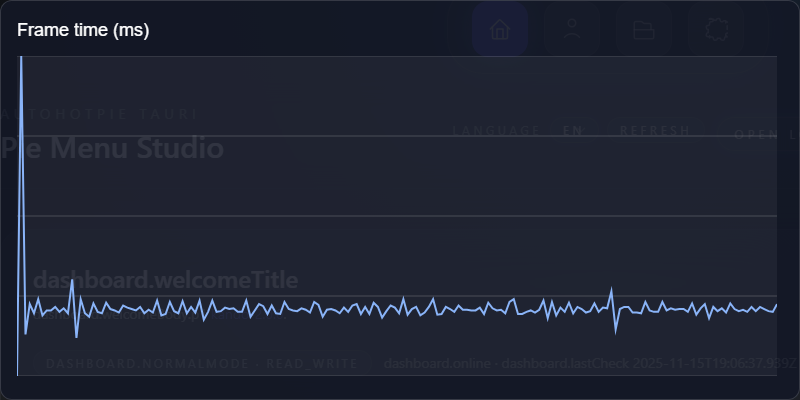

Source data for this figure (header and first rows):
frame, index, frame_time_ms
1, 0, 7.2
2, 1, 52.6
3, 2, 13.1
4, 3, 17.4
5, 4, 16.1
6, 5, 18.1
7, 6, 15.8
8, 7, 16.5
9, 8, 16.5
10, 9, 17
11, 10, 16.3
12, 11, 16.8
13, 12, 16.1
14, 13, 20.9
15, 14, 12.6
16, 15, 18.1
17, 16, 16.1
18, 17, 15.6
19, 18, 17.5
20, 19, 16.3
21, 20, 16.1
22, 21, 17.6
23, 22, 16.7
24, 23, 16.5
25, 24, 16.2
26, 25, 17.2
27, 26, 16.9
28, 27, 16.7
29, 28, 16.5
30, 29, 17
31, 30, 16.1
32, 31, 16.6
33, 32, 16.2
34, 33, 17.9
35, 34, 15.8
36, 35, 16
37, 36, 17.7
38, 37, 16.4
39, 38, 16.1
40, 39, 17.8
41, 40, 16.1
42, 41, 17
43, 42, 16.2
44, 43, 17.9
45, 44, 15.2
46, 45, 16.3
47, 46, 17.9
48, 47, 16.3
49, 48, 16.4
50, 49, 16.9
51, 50, 16.7
52, 51, 16.8
53, 52, 16.3
54, 53, 16.3
55, 54, 17.9
56, 55, 15.6
57, 56, 16.5
58, 57, 17.4
59, 58, 17.1
60, 59, 16
... 120 more rows
